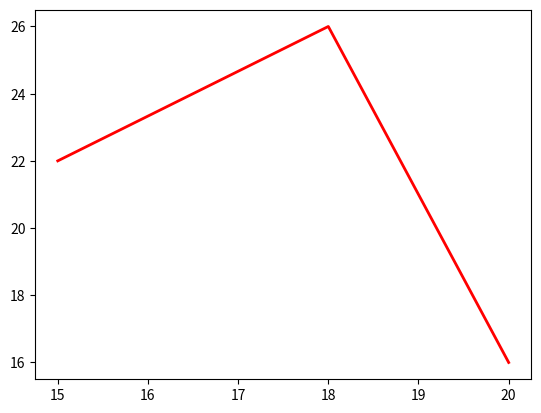

Here is the Python script that generated this plot:
#change color of the line

from matplotlib import pyplot as plt

x=[15,18,20]
y=[22,26,16]

plt.plot(x,y,'r',label='line',linewidth=2) #(x-coordinate,y-coordinate,'color code for line',line-width)